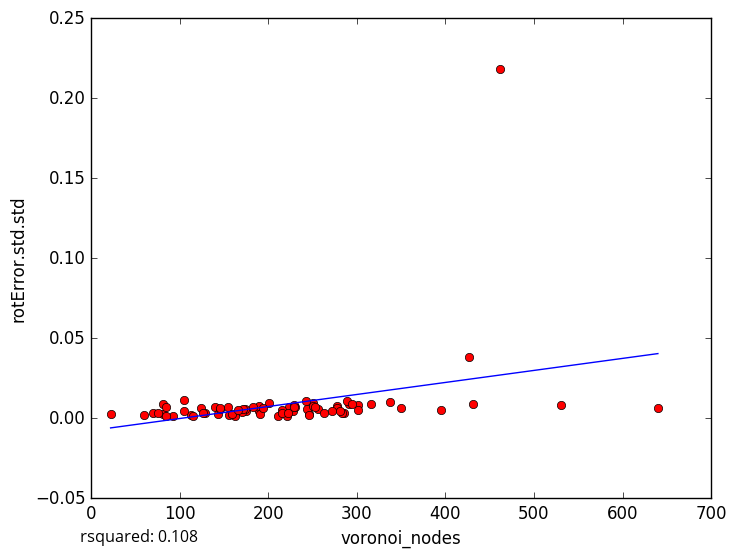

The table this chart was drawn from, first rows:
voronoi_nodes, rotError.std.std
256, 0.005708
246, 0.002382
175, 0.004438
60, 0.002212
93, 0.001249
223, 0.006929
395, 0.005264
291, 0.009163
163, 0.001098
113, 0.00182
105, 0.01158
81, 0.002426
81, 0.008818
115, 0.001569
85, 0.001336
70, 0.003303
228, 0.004278
289, 0.01082
278, 0.007361
156, 0.002042
431, 0.008829
244, 0.005607
201, 0.009645
337, 0.01024
140, 0.006942
154, 0.007196
85, 0.007297
250, 0.009419
221, 0.00165
285, 0.003273
283, 0.003441
190, 0.004315
530, 0.008207
427, 0.03837
301, 0.008
350, 0.006537
76, 0.003
215, 0.005333
230, 0.006719
105, 0.004806
316, 0.008998
295, 0.0088
129, 0.003441
211, 0.001616
278, 0.006461
301, 0.005121
189, 0.007726
229, 0.008105
174, 0.005962
272, 0.004685
143, 0.002904
183, 0.007272
146, 0.005937
263, 0.003169
170, 0.003607
250, 0.007603
159, 0.002815
191, 0.002956
172, 0.005879
166, 0.004924
... 18 more rows
